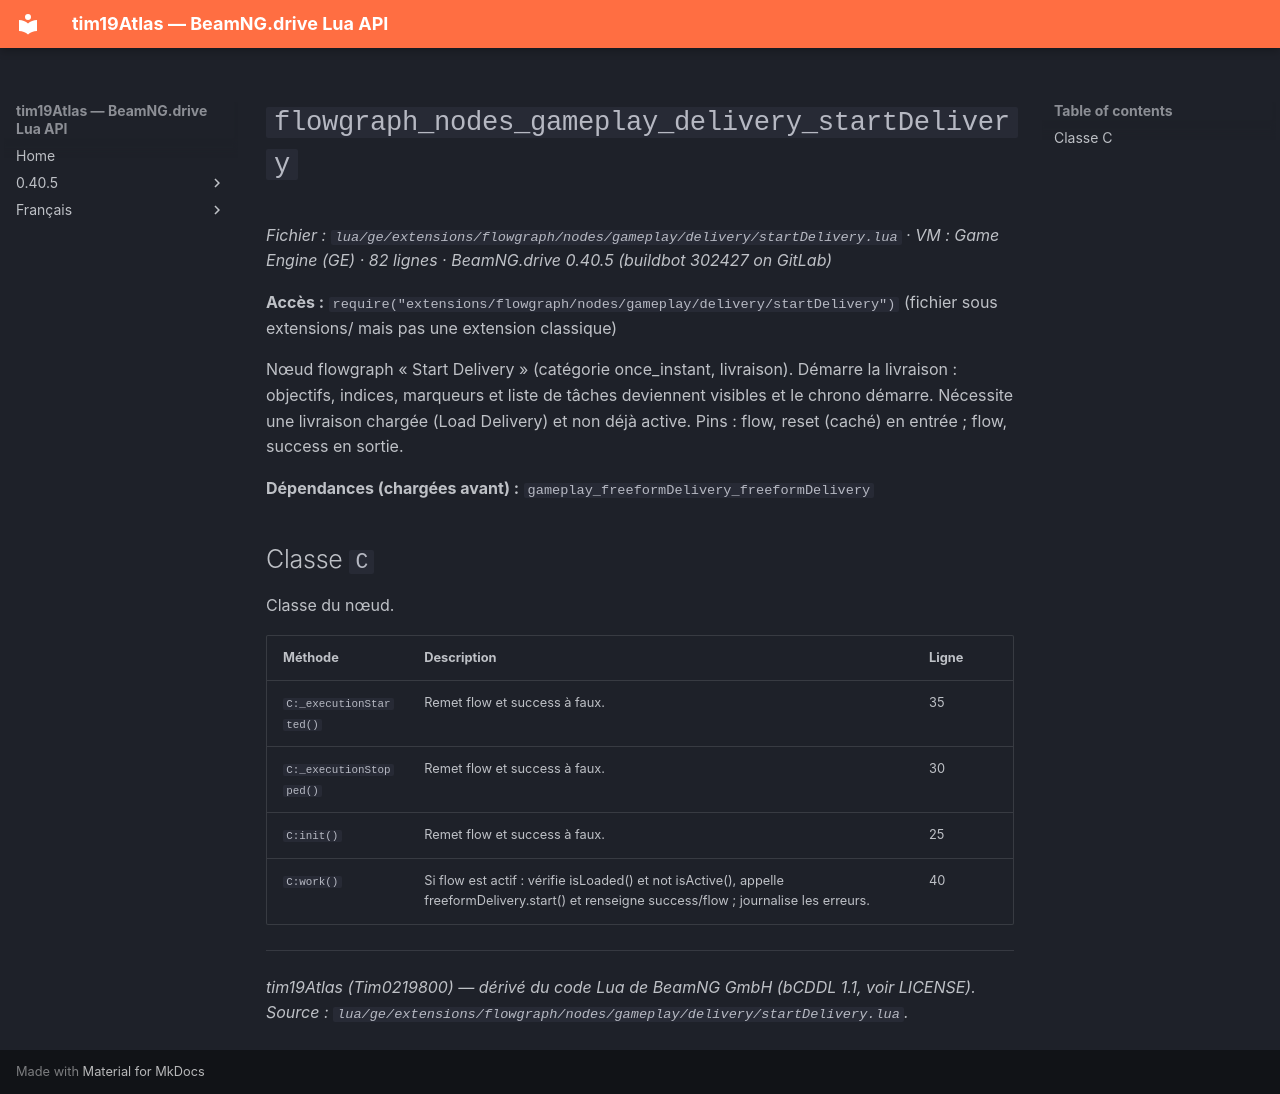

repository: Tim0219800/beamng-lua-atlas · page: fr/0.40.5/ge/extensions/flowgraph/nodes/gameplay/delivery/startDelivery.html · generator: mkdocs

# `flowgraph_nodes_gameplay_delivery_startDelivery`

*Fichier : `lua/ge/extensions/flowgraph/nodes/gameplay/delivery/startDelivery.lua` · VM : Game Engine (GE) · 82 lignes · BeamNG.drive 0.40.5 (buildbot 302427 on GitLab)*

**Accès :** `require("extensions/flowgraph/nodes/gameplay/delivery/startDelivery")` (fichier sous extensions/ mais pas une extension classique)

Nœud flowgraph « Start Delivery » (catégorie once_instant, livraison). Démarre la livraison : objectifs, indices, marqueurs et liste de tâches deviennent visibles et le chrono démarre. Nécessite une livraison chargée (Load Delivery) et non déjà active. Pins : flow, reset (caché) en entrée ; flow, success en sortie.

**Dépendances (chargées avant) :** `gameplay_freeformDelivery_freeformDelivery`

## Classe `C`

Classe du nœud.

| Méthode | Description | Ligne |
|---|---|---|
| `C:_executionStarted()` | Remet flow et success à faux. | 35 |
| `C:_executionStopped()` | Remet flow et success à faux. | 30 |
| `C:init()` | Remet flow et success à faux. | 25 |
| `C:work()` | Si flow est actif : vérifie isLoaded() et not isActive(), appelle freeformDelivery.start() et renseigne success/flow ; journalise les erreurs. | 40 |

---
*tim19Atlas (Tim0219800) — dérivé du code Lua de BeamNG GmbH (bCDDL 1.1, voir LICENSE). Source : `lua/ge/extensions/flowgraph/nodes/gameplay/delivery/startDelivery.lua`.*
